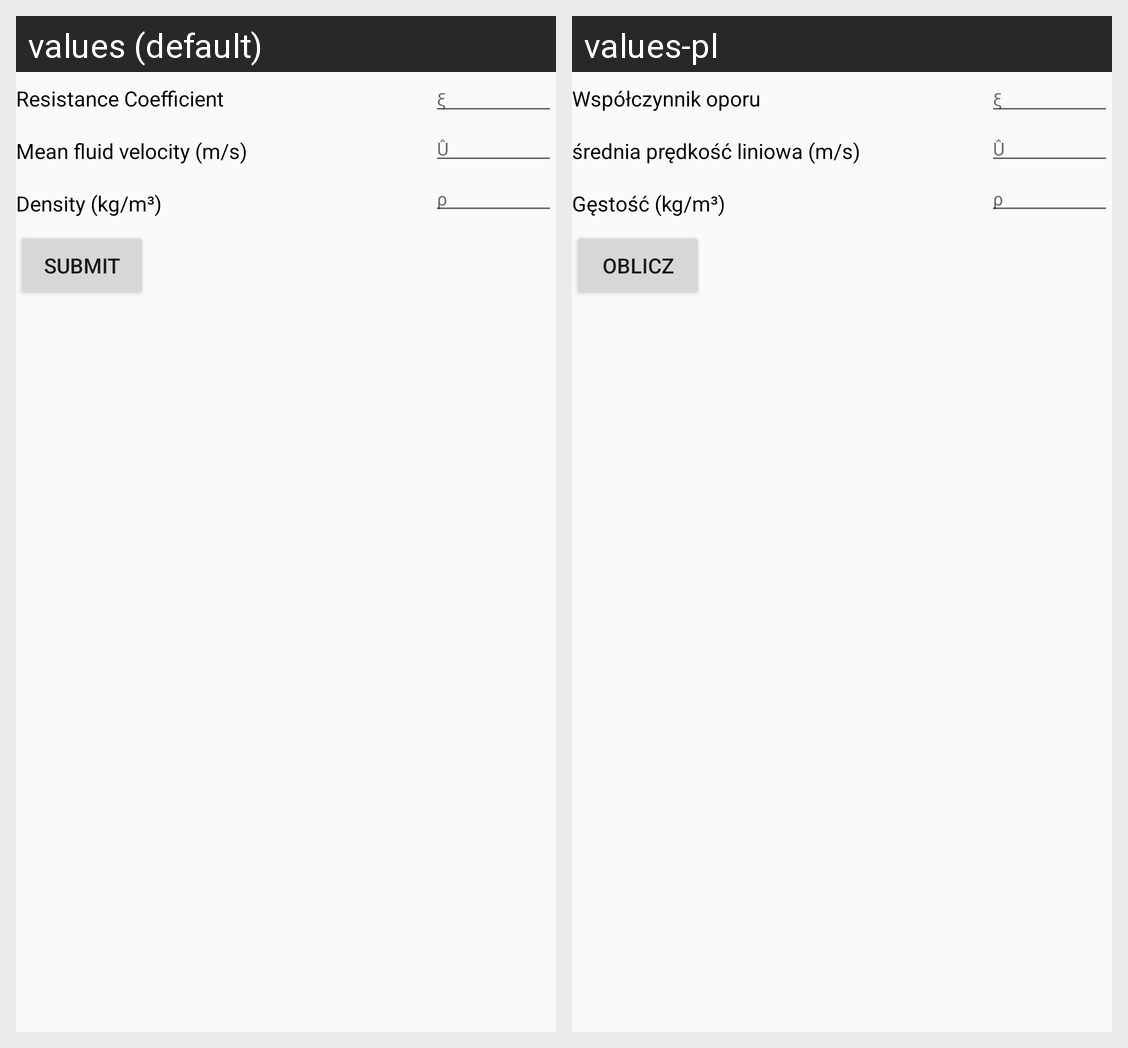

Strings drawn on this Android screen and how each of the app's shown locales translates them:
Android screen res/layout/local_flow_resistance.xml rendered under 2 locales, left to right: values (default), values-pl. Device: Nexus 5 (rendered at 1080×1920; each locale shown at half size, 540×960, under a caption strip naming it); theme AppTheme.
Strings drawn on this screen, with the default value and each locale's value (text and hints the layout hard-codes, and strings that could not be matched under every locale, appear in the picture but are not listed):

resistance_coefficient
  values: Resistance Coefficient
  values-pl: Współczynnik oporu

mean_fluid_velocity
  values: Mean fluid velocity (m/s)
  values-pl: średnia prędkość liniowa (m/s)

density
  values: Density (kg/m³)
  values-pl: Gęstość (kg/m³)

submit
  values: submit
  values-pl: Oblicz
